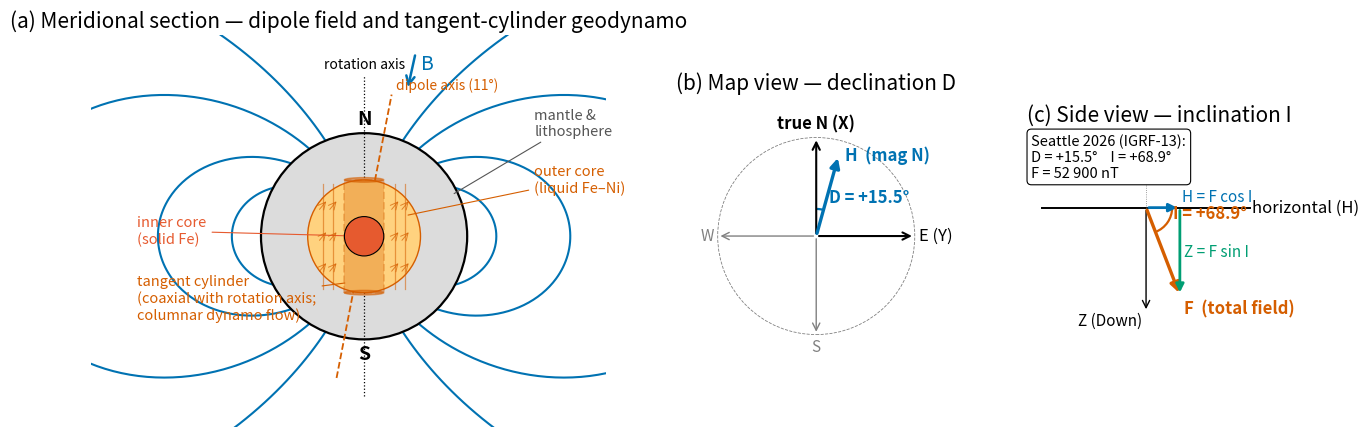

Reproduce this figure in Python. (Note: this script raises an exception after producing the figure.)
"""
fig_dipole_field_geometry.py

Scientific content: Earth's magnetic dipole field-line geometry, together with
the definition of the three observed-field properties at a surface station —
declination D, inclination I, and total field magnitude F — and their
decomposition into the local (X, Y, Z) components. Panel (b) shows two
orthographic views (map view = declination geometry, and side view =
inclination geometry) so that both angles are unambiguous.

Panel (a) draws the outer-core geodynamo as a *cylinder* (the tangent cylinder
of dynamo theory) whose axis is aligned with the rotation/dipole axis: the
cylinder is tangent to the solid inner core and runs through the full height
of the outer core, capturing the geometry of the columnar convection rolls
that generate the main field. The Earth is drawn large relative to all
annotation, so that the planetary geometry dominates the visual.

Reproduces the scientific content of:
  Lowrie, W. & Fichtner, A. (2020). Fundamentals of Geophysics, 3rd ed.,
  Cambridge University Press, Figs. 11.6, 11.8.

Output: assets/figures/fig_dipole_field_geometry.png
License: CC-BY 4.0 (this script)
"""
import numpy as np
import matplotlib.pyplot as plt
import matplotlib as mpl
from matplotlib.patches import FancyArrowPatch, Circle, Arc, Rectangle, Ellipse

mpl.rcParams.update({
    "font.size": 13,
    "axes.titlesize": 15,
    "axes.labelsize": 13,
    "xtick.labelsize": 12,
    "ytick.labelsize": 12,
    "legend.fontsize": 11,
    "figure.dpi": 150,
    "savefig.dpi": 300,
})

COLORS = ["#0072B2", "#E69F00", "#56B4E9", "#009E73",
          "#D55E00", "#CC79A7", "#000000"]


def dipole_field_line(theta0_deg, r_earth=1.0, n=200):
    theta = np.linspace(np.radians(theta0_deg),
                        np.pi - np.radians(theta0_deg), n)
    r0 = r_earth / np.sin(np.radians(theta0_deg))**2
    r = r0 * np.sin(theta)**2
    x = r * np.sin(theta)
    z = r * np.cos(theta)
    return x, z


fig = plt.figure(figsize=(15.5, 7.2))
gs = fig.add_gridspec(1, 3, width_ratios=[1.55, 0.80, 0.80], wspace=0.22)

# ---------------------------------------------------------------------------
# Panel (a): meridional section through Earth
# ---------------------------------------------------------------------------
ax1 = fig.add_subplot(gs[0, 0])

R_EARTH = 1.0
R_CMB = 0.547      # outer-core / mantle boundary (3 480 km / 6 371 km)
R_IC = 0.191       # inner-core boundary           (1 220 km / 6 371 km)

earth = Circle((0, 0), R_EARTH, facecolor="#DCDCDC", edgecolor="k",
               linewidth=1.6, zorder=2)
ax1.add_patch(earth)

oc = Circle((0, 0), R_CMB, facecolor="#FFD27F", edgecolor=COLORS[4],
            linewidth=1.0, zorder=3)
ax1.add_patch(oc)

# Tangent cylinder, axis aligned with rotation axis (vertical).
tc_color = COLORS[4]
tc = Rectangle((-R_IC, -R_CMB), 2 * R_IC, 2 * R_CMB,
               facecolor=tc_color, alpha=0.30, edgecolor=tc_color,
               linewidth=1.4, linestyle="--", zorder=4)
ax1.add_patch(tc)
for zlid in (R_CMB, -R_CMB):
    ax1.add_patch(Ellipse((0, zlid), 2 * R_IC, 0.045,
                          facecolor=tc_color, alpha=0.55,
                          edgecolor=tc_color, linewidth=1.0, zorder=5))

# Inner core
ic = Circle((0, 0), R_IC, facecolor="#E65A2F", edgecolor="k",
            linewidth=0.8, zorder=6)
ax1.add_patch(ic)

# Convective columns outside the tangent cylinder, parallel to rotation axis.
for x_col in (-0.40, -0.30, 0.30, 0.40):
    ax1.plot([x_col, x_col], [-R_CMB + 0.04, R_CMB - 0.04],
             color=COLORS[4], linewidth=0.9, alpha=0.55, zorder=5)
    for z_curl in (-0.30, 0.0, 0.30):
        ax1.annotate("", xy=(x_col + 0.05, z_curl + 0.06),
                     xytext=(x_col - 0.05, z_curl - 0.06),
                     arrowprops=dict(arrowstyle="->", color=COLORS[4],
                                     linewidth=0.7, alpha=0.7),
                     zorder=5)

# Dipole field lines
for theta0 in [22, 32, 45, 62]:
    xL, zL = dipole_field_line(theta0)
    ax1.plot(xL, zL, color=COLORS[0], linewidth=1.5, zorder=1)
    ax1.plot(-xL, zL, color=COLORS[0], linewidth=1.5, zorder=1)

ax1.plot([0, 0], [-1.55, 1.55], color="k", linewidth=0.9, linestyle=":",
         zorder=2)
ax1.text(0.0, 1.60, "rotation axis", fontsize=10, ha="center", va="bottom")

tilt = np.radians(11)
x_dip = 1.40 * np.sin(tilt)
z_dip = 1.40 * np.cos(tilt)
ax1.plot([-x_dip, x_dip], [-z_dip, z_dip], color=COLORS[4], linewidth=1.3,
         linestyle="--", zorder=2)
ax1.text(x_dip + 0.04, z_dip + 0.02, "dipole axis (11°)", fontsize=10,
         ha="left", va="bottom", color=COLORS[4])

ax1.text(0, R_EARTH + 0.05, "N", ha="center", va="bottom",
         fontsize=14, fontweight="bold")
ax1.text(0, -R_EARTH - 0.05, "S", ha="center", va="top",
         fontsize=14, fontweight="bold")

ar = FancyArrowPatch((0.50, 1.78), (0.42, 1.42), arrowstyle="->",
                     color=COLORS[0], linewidth=1.8, mutation_scale=15)
ax1.add_patch(ar)
ax1.text(0.55, 1.62, "B", fontsize=14, color=COLORS[0], fontstyle="italic")


def leader(ax, x0, y0, x1, y1, text, color="k", ha="left"):
    ax.annotate(text, xy=(x0, y0), xytext=(x1, y1),
                fontsize=10.5, ha=ha, va="center", color=color,
                arrowprops=dict(arrowstyle="-", color=color, linewidth=0.8))


leader(ax1, 0.00, 0.00, -2.20, 0.05, "inner core\n(solid Fe)",
       color="#E65A2F", ha="left")
leader(ax1, 0.40, 0.20, 1.65, 0.55,
       "outer core\n(liquid Fe–Ni)", color=COLORS[4], ha="left")
leader(ax1, -0.16, -0.45, -2.20, -0.60,
       "tangent cylinder\n(coaxial with rotation axis;\ncolumnar dynamo flow)",
       color=tc_color, ha="left")
leader(ax1, 0.85, 0.40, 1.65, 1.10, "mantle &\nlithosphere",
       color="#555555", ha="left")

ax1.set_xlim(-2.65, 2.35)
ax1.set_ylim(-1.85, 1.95)
ax1.set_aspect("equal")
ax1.set_xticks([]); ax1.set_yticks([])
ax1.set_title("(a) Meridional section — dipole field and tangent-cylinder geodynamo")
for spine in ax1.spines.values():
    spine.set_visible(False)

# ---------------------------------------------------------------------------
# Panel (b): map view, declination D
# ---------------------------------------------------------------------------
ax2 = fig.add_subplot(gs[0, 1])
L = 1.0
ax2.add_patch(Circle((0, 0), L, fill=False, edgecolor="grey", linewidth=0.6,
                     linestyle="--"))
ax2.annotate("", xy=(0, L), xytext=(0, 0),
             arrowprops=dict(arrowstyle="->", color="k", linewidth=1.5))
ax2.text(0, L + 0.05, "true N (X)", ha="center", va="bottom",
         fontsize=12, fontweight="bold")
ax2.annotate("", xy=(L, 0), xytext=(0, 0),
             arrowprops=dict(arrowstyle="->", color="k", linewidth=1.5))
ax2.text(L + 0.04, 0, "E (Y)", ha="left", va="center", fontsize=12)
ax2.annotate("", xy=(0, -L), xytext=(0, 0),
             arrowprops=dict(arrowstyle="->", color="grey", linewidth=1.0))
ax2.text(0, -L - 0.04, "S", ha="center", va="top", fontsize=11, color="grey")
ax2.annotate("", xy=(-L, 0), xytext=(0, 0),
             arrowprops=dict(arrowstyle="->", color="grey", linewidth=1.0))
ax2.text(-L - 0.04, 0, "W", ha="right", va="center", fontsize=11, color="grey")

D = 15.5
xH = 0.85 * np.sin(np.radians(D))
yH = 0.85 * np.cos(np.radians(D))
ax2.annotate("", xy=(xH, yH), xytext=(0, 0),
             arrowprops=dict(arrowstyle="-|>", color=COLORS[0],
                             linewidth=2.4, mutation_scale=14))
ax2.text(xH + 0.06, yH, "H  (mag N)", fontsize=12, color=COLORS[0],
         fontweight="bold", va="center")

arc = Arc((0, 0), 0.55, 0.55, angle=0, theta1=90 - D, theta2=90,
          color=COLORS[0], linewidth=1.6)
ax2.add_patch(arc)
ax2.text(0.13, 0.34, f"D = +{D:.1f}°", fontsize=12, color=COLORS[0],
         fontweight="bold")

ax2.set_xlim(-1.35, 1.35)
ax2.set_ylim(-1.30, 1.40)
ax2.set_aspect("equal")
ax2.set_xticks([]); ax2.set_yticks([])
ax2.set_title("(b) Map view — declination D")
for spine in ax2.spines.values():
    spine.set_visible(False)

# ---------------------------------------------------------------------------
# Panel (c): side view, inclination I
# ---------------------------------------------------------------------------
ax3 = fig.add_subplot(gs[0, 2])
ax3.plot([-1.0, 1.0], [0, 0], color="k", linewidth=1.4)
ax3.text(1.02, 0, "horizontal (H)", ha="left", va="center", fontsize=12)
ax3.annotate("", xy=(0, -1.0), xytext=(0, 0),
             arrowprops=dict(arrowstyle="->", color="k", linewidth=1.0))
ax3.text(-0.04, -1.0, "Z (Down)", ha="right", va="top", fontsize=11)
ax3.plot([0, 0], [0, 0.55], color="grey", linewidth=0.6, linestyle=":")
ax3.text(0.02, 0.55, "up", ha="left", va="bottom", fontsize=10, color="grey")

I = 68.9
xF = 0.9 * np.cos(np.radians(I))
yF = -0.9 * np.sin(np.radians(I))
ax3.annotate("", xy=(xF, yF), xytext=(0, 0),
             arrowprops=dict(arrowstyle="-|>", color=COLORS[4],
                             linewidth=2.4, mutation_scale=14))
ax3.text(xF + 0.04, yF - 0.04, "F  (total field)", color=COLORS[4],
         fontsize=12, fontweight="bold", va="top", ha="left")

xH2 = 0.9 * np.cos(np.radians(I))
ax3.annotate("", xy=(xH2, 0), xytext=(0, 0),
             arrowprops=dict(arrowstyle="-|>", color=COLORS[0],
                             linewidth=2.0, mutation_scale=12))
ax3.text(xH2 + 0.02, 0.06, "H = F cos I", color=COLORS[0], fontsize=11)

ax3.annotate("", xy=(xH2, yF), xytext=(xH2, 0),
             arrowprops=dict(arrowstyle="-|>", color=COLORS[3],
                             linewidth=2.0, mutation_scale=12))
ax3.text(xH2 + 0.04, yF / 2, "Z = F sin I", color=COLORS[3],
         fontsize=11, va="center")

arc2 = Arc((0, 0), 0.50, 0.50, angle=0, theta1=-I, theta2=0,
           color=COLORS[4], linewidth=1.6)
ax3.add_patch(arc2)
ax3.text(0.26, -0.10, f"I = +{I:.1f}°", fontsize=12, color=COLORS[4],
         fontweight="bold")

txt = ("Seattle 2026 (IGRF-13):\n"
       "D = +15.5°    I = +68.9°\n"
       "F = 52 900 nT")
ax3.text(0.02, 0.98, txt, transform=ax3.transAxes, fontsize=10.5,
         va="top", ha="left",
         bbox=dict(boxstyle="round,pad=0.30", facecolor="white",
                   edgecolor=COLORS[6], linewidth=0.8))

ax3.set_xlim(-1.15, 1.40)
ax3.set_ylim(-1.20, 0.75)
ax3.set_aspect("equal")
ax3.set_xticks([]); ax3.set_yticks([])
ax3.set_title("(c) Side view — inclination I")
for spine in ax3.spines.values():
    spine.set_visible(False)

fig.tight_layout()
fig.savefig("assets/figures/fig_dipole_field_geometry.png",
            dpi=300, bbox_inches="tight")
print("saved fig_dipole_field_geometry.png")
